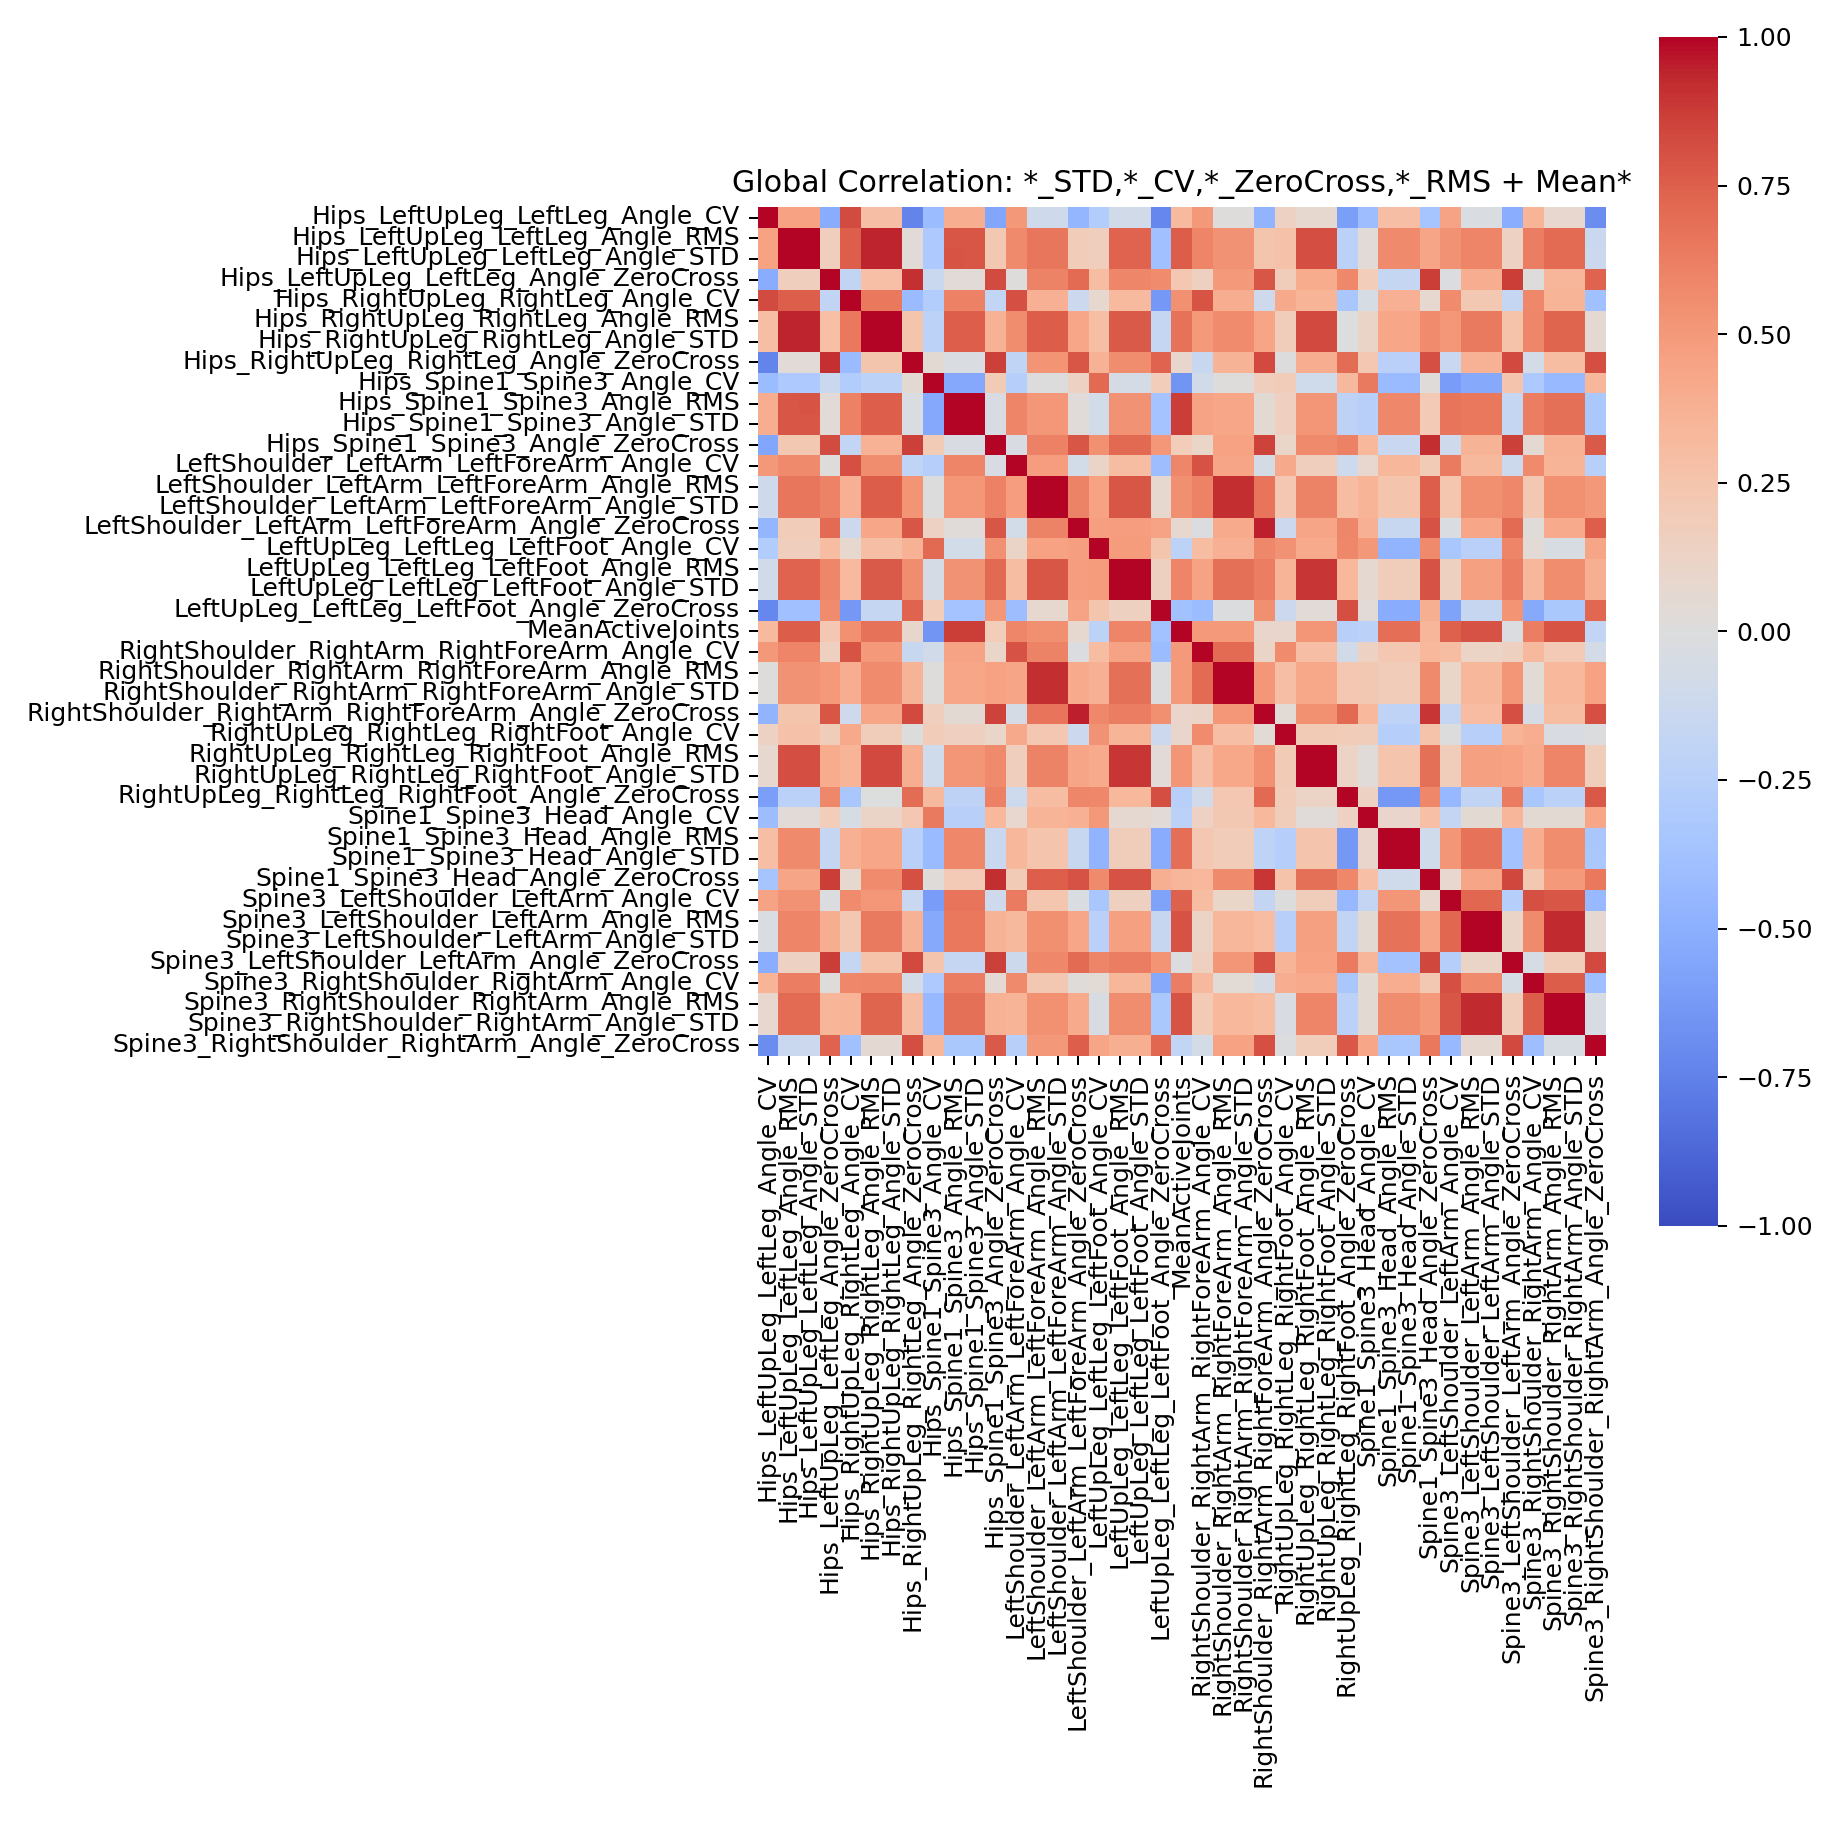

The data file committed next to this chart (first rows):
, Hips_LeftUpLeg_LeftLeg_Angle_CV, Hips_LeftUpLeg_LeftLeg_Angle_RMS, Hips_LeftUpLeg_LeftLeg_Angle_STD, Hips_LeftUpLeg_LeftLeg_Angle_ZeroCross, Hips_RightUpLeg_RightLeg_Angle_CV, Hips_RightUpLeg_RightLeg_Angle_RMS, Hips_RightUpLeg_RightLeg_Angle_STD, Hips_RightUpLeg_RightLeg_Angle_ZeroCross, Hips_Spine1_Spine3_Angle_CV, Hips_Spine1_Spine3_Angle_RMS, Hips_Spine1_Spine3_Angle_STD, Hips_Spine1_Spine3_Angle_ZeroCross, LeftShoulder_LeftArm_LeftForeArm_Angle_C…, LeftShoulder_LeftArm_LeftForeArm_Angle_R…, LeftShoulder_LeftArm_LeftForeArm_Angle_S…, LeftShoulder_LeftArm_LeftForeArm_Angle_Z…, LeftUpLeg_LeftLeg_LeftFoot_Angle_CV, LeftUpLeg_LeftLeg_LeftFoot_Angle_RMS, LeftUpLeg_LeftLeg_LeftFoot_Angle_STD, LeftUpLeg_LeftLeg_LeftFoot_Angle_ZeroCro…, MeanActiveJoints, RightShoulder_RightArm_RightForeArm_Angl…, RightShoulder_RightArm_RightForeArm_Angl…
Hips_LeftUpLeg_LeftLeg_Angle_CV, 1.0, 0.4601, 0.4593, -0.518, 0.8261, 0.2931, 0.2931, -0.7386, -0.4146, 0.3917, 0.3915, -0.5552, 0.503, -0.1033, -0.1034, -0.455, -0.284, -0.08666, -0.08676, -0.724, 0.3146, 0.5027, 0.01067
Hips_LeftUpLeg_LeftLeg_Angle_RMS, 0.4601, 1.0, 1, 0.1645, 0.7558, 0.9382, 0.9382, 0.03472, -0.3181, 0.789, 0.7887, 0.219, 0.5774, 0.6636, 0.6636, 0.1927, 0.1653, 0.7413, 0.7412, -0.3849, 0.7587, 0.6008, 0.5387
Hips_LeftUpLeg_LeftLeg_Angle_STD, 0.4593, 1, 1.0, 0.165, 0.7553, 0.9383, 0.9383, 0.03539, -0.3179, 0.7891, 0.7887, 0.2196, 0.5772, 0.6639, 0.6639, 0.1931, 0.1656, 0.7417, 0.7416, -0.3844, 0.7589, 0.6006, 0.5389
Hips_LeftUpLeg_LeftLeg_Angle_ZeroCross, -0.518, 0.1645, 0.165, 1.0, -0.1903, 0.2866, 0.2866, 0.9078, -0.1392, 0.03686, 0.03688, 0.8242, 0.01031, 0.6081, 0.6081, 0.7043, 0.2999, 0.5888, 0.5888, 0.5675, 0.2336, 0.1485, 0.4936
Hips_RightUpLeg_RightLeg_Angle_CV, 0.8261, 0.7558, 0.7553, -0.1903, 1.0, 0.6526, 0.6525, -0.424, -0.2881, 0.6124, 0.6121, -0.1849, 0.8092, 0.3804, 0.3803, -0.1253, 0.07406, 0.3142, 0.3141, -0.6393, 0.5462, 0.7909, 0.398
Hips_RightUpLeg_RightLeg_Angle_RMS, 0.2931, 0.9382, 0.9383, 0.2866, 0.6526, 1.0, 1, 0.2435, -0.225, 0.7507, 0.7504, 0.3706, 0.5551, 0.7626, 0.7625, 0.4317, 0.2952, 0.7732, 0.7732, -0.1711, 0.6747, 0.4959, 0.5684
Hips_RightUpLeg_RightLeg_Angle_STD, 0.2931, 0.9382, 0.9383, 0.2866, 0.6525, 1, 1.0, 0.2435, -0.225, 0.7507, 0.7504, 0.3707, 0.5551, 0.7626, 0.7626, 0.4318, 0.2952, 0.7732, 0.7731, -0.171, 0.6747, 0.4959, 0.5684
Hips_RightUpLeg_RightLeg_Angle_ZeroCross, -0.7386, 0.03472, 0.03539, 0.9078, -0.424, 0.2435, 0.2435, 1.0, 0.05362, -0.02775, -0.02762, 0.8635, -0.2008, 0.531, 0.5311, 0.7883, 0.3697, 0.555, 0.5551, 0.7406, 0.08724, -0.1539, 0.3605
Hips_Spine1_Spine3_Angle_CV, -0.4146, -0.3181, -0.3179, -0.1392, -0.2881, -0.225, -0.225, 0.05362, 1.0, -0.5439, -0.5439, 0.199, -0.2609, 0.004088, 0.004134, 0.1399, 0.7149, -0.05669, -0.05667, 0.1843, -0.6495, -0.09079, 0.0142
Hips_Spine1_Spine3_Angle_RMS, 0.3917, 0.789, 0.7891, 0.03686, 0.6124, 0.7507, 0.7507, -0.02775, -0.5439, 1.0, 1, -0.03753, 0.599, 0.5139, 0.5138, 0.02728, -0.08551, 0.5341, 0.534, -0.3618, 0.8725, 0.4492, 0.4322
Hips_Spine1_Spine3_Angle_STD, 0.3915, 0.7887, 0.7887, 0.03688, 0.6121, 0.7504, 0.7504, -0.02762, -0.5439, 1, 1.0, -0.03751, 0.5989, 0.5137, 0.5137, 0.02721, -0.08552, 0.534, 0.5339, -0.3616, 0.8725, 0.4491, 0.4322
Hips_Spine1_Spine3_Angle_ZeroCross, -0.5552, 0.219, 0.2196, 0.8242, -0.1849, 0.3706, 0.3707, 0.8635, 0.199, -0.03753, -0.03751, 1.0, -0.03701, 0.6108, 0.6109, 0.7889, 0.5441, 0.7178, 0.7179, 0.511, 0.1823, 0.1038, 0.455
LeftShoulder_LeftArm_LeftForeArm_Angle_C…, 0.503, 0.5774, 0.5772, 0.01031, 0.8092, 0.5551, 0.5551, -0.2008, -0.2609, 0.599, 0.5989, -0.03701, 1.0, 0.4839, 0.4838, -0.08291, 0.1105, 0.2983, 0.2983, -0.4105, 0.5887, 0.8023, 0.4379
LeftShoulder_LeftArm_LeftForeArm_Angle_R…, -0.1033, 0.6636, 0.6639, 0.6081, 0.3804, 0.7626, 0.7626, 0.531, 0.004088, 0.5139, 0.5137, 0.6108, 0.4839, 1.0, 1, 0.6093, 0.4572, 0.7885, 0.7885, 0.07542, 0.5512, 0.6049, 0.9168
LeftShoulder_LeftArm_LeftForeArm_Angle_S…, -0.1034, 0.6636, 0.6639, 0.6081, 0.3803, 0.7625, 0.7626, 0.5311, 0.004134, 0.5138, 0.5137, 0.6109, 0.4838, 1, 1.0, 0.6093, 0.4572, 0.7885, 0.7885, 0.07551, 0.5512, 0.6049, 0.9168
LeftShoulder_LeftArm_LeftForeArm_Angle_Z…, -0.455, 0.1927, 0.1931, 0.7043, -0.1253, 0.4317, 0.4318, 0.7883, 0.1399, 0.02728, 0.02721, 0.7889, -0.08291, 0.6093, 0.6093, 1.0, 0.4713, 0.478, 0.4781, 0.4529, 0.0777, -0.01902, 0.4095
LeftUpLeg_LeftLeg_LeftFoot_Angle_CV, -0.284, 0.1653, 0.1656, 0.2999, 0.07406, 0.2952, 0.2952, 0.3697, 0.7149, -0.08551, -0.08552, 0.5441, 0.1105, 0.4572, 0.4572, 0.4713, 1.0, 0.4903, 0.4903, 0.2449, -0.2208, 0.3045, 0.3761
LeftUpLeg_LeftLeg_LeftFoot_Angle_RMS, -0.08666, 0.7413, 0.7417, 0.5888, 0.3142, 0.7732, 0.7732, 0.555, -0.05669, 0.5341, 0.534, 0.7178, 0.2983, 0.7885, 0.7885, 0.478, 0.4903, 1.0, 1, 0.156, 0.5997, 0.4464, 0.6815
LeftUpLeg_LeftLeg_LeftFoot_Angle_STD, -0.08676, 0.7412, 0.7416, 0.5888, 0.3141, 0.7732, 0.7731, 0.5551, -0.05667, 0.534, 0.5339, 0.7179, 0.2983, 0.7885, 0.7885, 0.4781, 0.4903, 1, 1.0, 0.1561, 0.5997, 0.4464, 0.6815
LeftUpLeg_LeftLeg_LeftFoot_Angle_ZeroCro…, -0.724, -0.3849, -0.3844, 0.5675, -0.6393, -0.1711, -0.171, 0.7406, 0.1843, -0.3618, -0.3616, 0.511, -0.4105, 0.07542, 0.07551, 0.4529, 0.2449, 0.156, 0.1561, 1.0, -0.3764, -0.4219, -0.01533
MeanActiveJoints, 0.3146, 0.7587, 0.7589, 0.2336, 0.5462, 0.6747, 0.6747, 0.08724, -0.6495, 0.8725, 0.8725, 0.1823, 0.5887, 0.5512, 0.5512, 0.0777, -0.2208, 0.5997, 0.5997, -0.3764, 1.0, 0.4942, 0.4926
RightShoulder_RightArm_RightForeArm_Angl…, 0.5027, 0.6008, 0.6006, 0.1485, 0.7909, 0.4959, 0.4959, -0.1539, -0.09079, 0.4492, 0.4491, 0.1038, 0.8023, 0.6049, 0.6049, -0.01902, 0.3045, 0.4464, 0.4464, -0.4219, 0.4942, 1.0, 0.7041
RightShoulder_RightArm_RightForeArm_Angl…, 0.01067, 0.5387, 0.5389, 0.4936, 0.398, 0.5684, 0.5684, 0.3605, 0.0142, 0.4322, 0.4322, 0.455, 0.4379, 0.9168, 0.9168, 0.4095, 0.3761, 0.6815, 0.6815, -0.01533, 0.4926, 0.7041, 1.0
RightShoulder_RightArm_RightForeArm_Angl…, 0.01065, 0.5388, 0.5389, 0.4936, 0.398, 0.5684, 0.5684, 0.3606, 0.01421, 0.4322, 0.4322, 0.455, 0.4378, 0.9168, 0.9168, 0.4095, 0.3761, 0.6815, 0.6816, -0.01531, 0.4926, 0.7041, 1
RightShoulder_RightArm_RightForeArm_Angl…, -0.4723, 0.2432, 0.2437, 0.7888, -0.1049, 0.4407, 0.4407, 0.8303, 0.1645, 0.05107, 0.05102, 0.8571, -0.05502, 0.6696, 0.6697, 0.9454, 0.5857, 0.6302, 0.6302, 0.5498, 0.09885, 0.11, 0.5095
RightUpLeg_RightLeg_RightFoot_Angle_CV, 0.1394, 0.2677, 0.2678, 0.1746, 0.4204, 0.1731, 0.1731, 0.001068, 0.1899, 0.1608, 0.1608, 0.1072, 0.4149, 0.2267, 0.2267, -0.1326, 0.5374, 0.3539, 0.3539, -0.1296, 0.08852, 0.5688, 0.2928
RightUpLeg_RightLeg_RightFoot_Angle_RMS, 0.07517, 0.8198, 0.8201, 0.4024, 0.352, 0.829, 0.829, 0.3941, -0.09542, 0.5201, 0.5198, 0.5774, 0.1714, 0.6023, 0.6023, 0.4392, 0.4097, 0.8973, 0.8972, 0.03344, 0.5208, 0.2945, 0.4224
RightUpLeg_RightLeg_RightFoot_Angle_STD, 0.07519, 0.8197, 0.82, 0.4023, 0.352, 0.829, 0.8289, 0.3941, -0.09545, 0.5201, 0.5198, 0.5774, 0.1713, 0.6021, 0.6021, 0.4392, 0.4097, 0.8972, 0.8971, 0.03341, 0.5208, 0.2944, 0.4222
RightUpLeg_RightLeg_RightFoot_Angle_Zero…, -0.5996, -0.2286, -0.2282, 0.5791, -0.3335, -0.007741, -0.007684, 0.6961, 0.3235, -0.218, -0.2179, 0.6147, -0.1124, 0.3, 0.3001, 0.5924, 0.5847, 0.3351, 0.3352, 0.8195, -0.2545, -0.08674, 0.2337
Spine1_Spine3_Head_Angle_CV, -0.4102, 0.03782, 0.03814, 0.187, -0.0497, 0.11, 0.1101, 0.2293, 0.6457, -0.2562, -0.2564, 0.3348, 0.08306, 0.3587, 0.3587, 0.3761, 0.5009, 0.06766, 0.06762, 0.03557, -0.2331, 0.1353, 0.2208
Spine1_Spine3_Head_Angle_RMS, 0.2945, 0.5743, 0.5743, -0.1713, 0.3788, 0.4302, 0.4301, -0.2397, -0.4232, 0.585, 0.5848, -0.1441, 0.3375, 0.2548, 0.2547, -0.15, -0.4716, 0.1735, 0.1734, -0.5217, 0.6906, 0.2334, 0.1895
Spine1_Spine3_Head_Angle_STD, 0.2942, 0.5743, 0.5743, -0.1711, 0.3786, 0.4302, 0.4302, -0.2394, -0.4231, 0.585, 0.5848, -0.1439, 0.3374, 0.2549, 0.2549, -0.1498, -0.4715, 0.1736, 0.1736, -0.5215, 0.6906, 0.2333, 0.1895
Spine1_Spine3_Head_Angle_ZeroCross, -0.359, 0.4394, 0.4399, 0.8749, 0.07245, 0.5695, 0.5695, 0.8114, 0.01882, 0.2082, 0.2081, 0.9152, 0.2027, 0.7553, 0.7553, 0.7983, 0.5755, 0.8029, 0.8029, 0.386, 0.3506, 0.3326, 0.577
Spine3_LeftShoulder_LeftArm_Angle_CV, 0.4495, 0.533, 0.5327, -0.01938, 0.568, 0.5099, 0.51, -0.1472, -0.6136, 0.6675, 0.6674, -0.1046, 0.6404, 0.2396, 0.2395, -0.02449, -0.3287, 0.1523, 0.1523, -0.5746, 0.7431, 0.3, 0.109
Spine3_LeftShoulder_LeftArm_Angle_RMS, -0.02643, 0.5962, 0.5964, 0.3917, 0.2243, 0.6479, 0.6479, 0.3743, -0.5329, 0.6541, 0.654, 0.3638, 0.3242, 0.5477, 0.5477, 0.4313, -0.2407, 0.4661, 0.4661, -0.162, 0.8028, 0.1178, 0.3371
Spine3_LeftShoulder_LeftArm_Angle_STD, -0.02645, 0.5962, 0.5964, 0.3917, 0.2243, 0.6479, 0.6479, 0.3743, -0.5329, 0.6541, 0.654, 0.3638, 0.3241, 0.5477, 0.5477, 0.4313, -0.2407, 0.4661, 0.4661, -0.1619, 0.8028, 0.1178, 0.3371
Spine3_LeftShoulder_LeftArm_Angle_ZeroCr…, -0.509, 0.1379, 0.1384, 0.8672, -0.1663, 0.2597, 0.2597, 0.8343, 0.2537, -0.1678, -0.1678, 0.8665, -0.1224, 0.5826, 0.5826, 0.7065, 0.6, 0.6293, 0.6294, 0.5308, -0.01679, 0.1531, 0.5207
Spine3_RightShoulder_RightArm_Angle_CV, 0.3529, 0.6317, 0.6318, 0.01248, 0.5854, 0.5875, 0.5875, -0.07091, -0.319, 0.6312, 0.6312, 0.05524, 0.5711, 0.2249, 0.2249, 0.01935, 0.04642, 0.3386, 0.3385, -0.5329, 0.6276, 0.3225, 0.04032
Spine3_RightShoulder_RightArm_Angle_RMS, 0.08477, 0.7061, 0.7063, 0.3468, 0.3531, 0.7286, 0.7286, 0.3043, -0.4359, 0.6844, 0.6843, 0.3708, 0.3566, 0.5446, 0.5446, 0.4091, -0.04215, 0.5572, 0.5571, -0.3247, 0.7957, 0.2047, 0.3283
Spine3_RightShoulder_RightArm_Angle_STD, 0.08477, 0.7061, 0.7063, 0.3468, 0.3531, 0.7286, 0.7286, 0.3043, -0.4359, 0.6844, 0.6843, 0.3708, 0.3566, 0.5446, 0.5446, 0.4091, -0.04216, 0.5572, 0.5571, -0.3247, 0.7957, 0.2046, 0.3283
Spine3_RightShoulder_RightArm_Angle_Zero…, -0.6914, -0.1333, -0.1328, 0.7381, -0.3878, 0.05746, 0.05752, 0.8171, 0.3423, -0.3273, -0.3274, 0.7728, -0.2517, 0.5028, 0.5029, 0.7527, 0.4398, 0.3853, 0.3853, 0.7227, -0.1874, -0.07787, 0.4546
